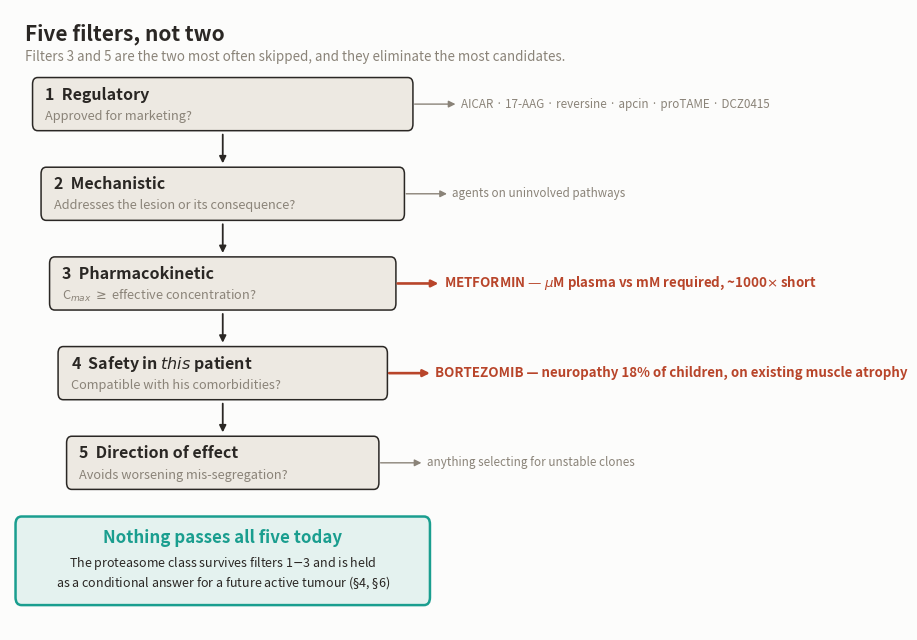

This figure's Python source:
#!/usr/bin/env python3
"""Figura 3: el embudo de los cinco filtros.

Misma direccion de arte que fig1/fig2: fondo hueso, acento verde-petroleo para
lo que sobrevive, terracota para lo que muere. Codificacion secundaria: la
etiqueta dice el veredicto, no solo el color.
"""
import matplotlib
matplotlib.use("Agg")
import matplotlib.pyplot as plt
from matplotlib.patches import FancyBboxPatch

ACCENT = "#1a9e8f"
ALERT = "#b8452a"
INK = "#2a2724"
MUTED = "#8a8378"
SURFACE = "#fcfcfb"
BAND = "#ede9e2"

FILTERS = [
    ("1  Regulatory", "Approved for marketing?",
     "AICAR · 17-AAG · reversine · apcin · proTAME · DCZ0415"),
    ("2  Mechanistic", "Addresses the lesion or its consequence?",
     "agents on uninvolved pathways"),
    ("3  Pharmacokinetic", "C$_{max}$ $\\geq$ effective concentration?",
     "METFORMIN — $\\mu$M plasma vs mM required, ~1000$\\times$ short"),
    ("4  Safety in $\\it{this}$ patient", "Compatible with his comorbidities?",
     "BORTEZOMIB — neuropathy 18% of children, on existing muscle atrophy"),
    ("5  Direction of effect", "Avoids worsening mis-segregation?",
     "anything selecting for unstable clones"),
]

fig, ax = plt.subplots(figsize=(9.1, 6.5))
fig.patch.set_facecolor(SURFACE); ax.set_facecolor(SURFACE)

TOP, STEP, H = 9.2, 1.62, 0.92
W0, SHRINK = 8.9, 0.40

for i, (name, question, killed) in enumerate(FILTERS):
    y = TOP - i * STEP
    w = W0 - i * SHRINK
    x = (10 - w) / 2
    is_kill = killed.split()[0] in ("METFORMIN", "BORTEZOMIB")
    ax.add_patch(FancyBboxPatch((x, y - H/2), w, H,
                 boxstyle="round,pad=0.02,rounding_size=0.12",
                 facecolor=BAND, edgecolor=INK, linewidth=1.1, zorder=2))
    ax.text(x + 0.28, y + 0.17, name, fontsize=11.5, weight="bold",
            color=INK, va="center", zorder=3)
    ax.text(x + 0.28, y - 0.22, question, fontsize=9.2, color=MUTED,
            va="center", style="italic", zorder=3)
    # lo que muere en este filtro, a la derecha
    ax.annotate("", xy=(x + w + 1.02, y), xytext=(x + w + 0.06, y),
                arrowprops=dict(arrowstyle="-|>", color=ALERT if is_kill else MUTED,
                                linewidth=1.9 if is_kill else 1.0, shrinkA=0, shrinkB=0),
                zorder=3)
    ax.text(x + w + 1.14, y, killed, fontsize=9.6 if is_kill else 8.4,
            color=ALERT if is_kill else MUTED, va="center",
            weight="bold" if is_kill else "normal", zorder=3)
    if i < len(FILTERS) - 1:
        ax.annotate("", xy=(5, y - STEP + H/2 + 0.04), xytext=(5, y - H/2 - 0.04),
                    arrowprops=dict(arrowstyle="-|>", color=INK, linewidth=1.3), zorder=1)

# salida
y_out = TOP - len(FILTERS) * STEP - 0.15
ax.add_patch(FancyBboxPatch((0.15, y_out - 0.78), 9.7, 1.56,
             boxstyle="round,pad=0.02,rounding_size=0.14",
             facecolor="#e4f2ef", edgecolor=ACCENT, linewidth=1.8, zorder=2))
ax.text(5.0, y_out + 0.41, "Nothing passes all five today",
        fontsize=12.2, weight="bold", color=ACCENT, ha="center", va="center", zorder=3)
ax.text(5.0, y_out - 0.22,
        "The proteasome class survives filters 1$-$3 and is held\n"
        "as a conditional answer for a future active tumour ($\\S$4, $\\S$6)",
        fontsize=9.0, color=INK, ha="center", va="center", zorder=3)

ax.text(0.35, TOP + 1.15, "Five filters, not two",
        fontsize=15, weight="bold", color=INK)
ax.text(0.35, TOP + 0.78,
        "Filters 3 and 5 are the two most often skipped, and they eliminate the most candidates.",
        fontsize=9.6, color=MUTED)

ax.set_xlim(0, 15.4); ax.set_ylim(y_out - 1.25, TOP + 1.7)
ax.axis("off")
fig.tight_layout()
fig.savefig("fig3_funnel.png", dpi=200, facecolor=SURFACE, bbox_inches="tight")
print("fig3_funnel.png escrita")
